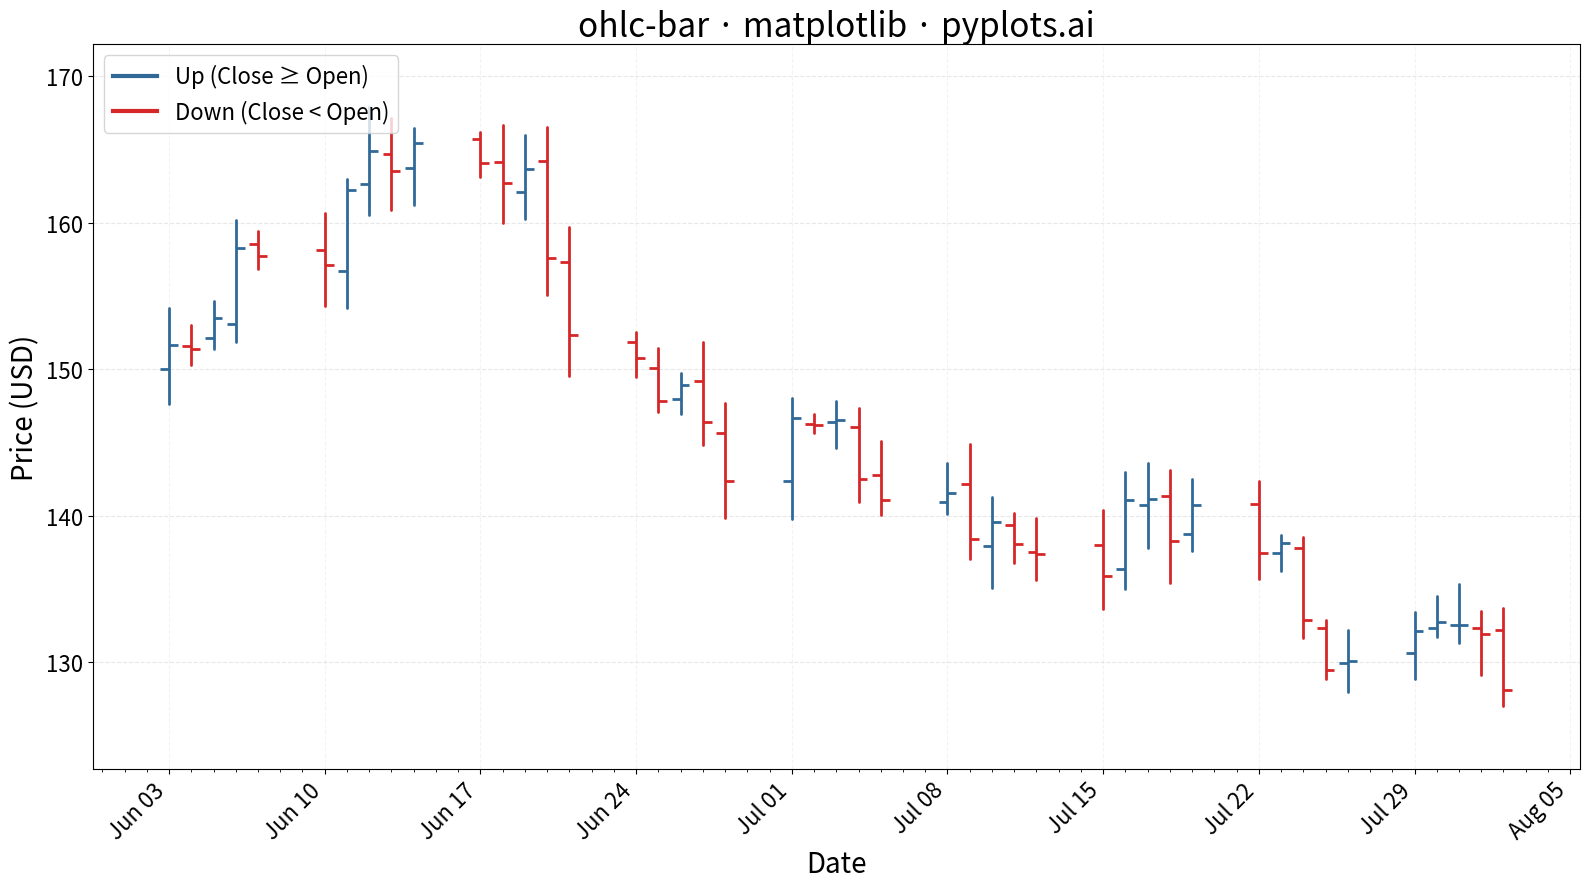

Python code for this plot:
""" pyplots.ai
ohlc-bar: OHLC Bar Chart
Library: matplotlib 3.10.8 | Python 3.13.11
Quality: 93/100 | Created: 2026-01-08
"""

import matplotlib.dates as mdates
import matplotlib.pyplot as plt
import numpy as np
import pandas as pd
from matplotlib.lines import Line2D


# Data - Generate 45 trading days of synthetic stock OHLC data
np.random.seed(42)
n_days = 45

# Start from a base price and simulate random walk with some trend
base_price = 150.0
dates = pd.bdate_range(start="2024-06-01", periods=n_days)

# Generate price movements
returns = np.random.normal(0.001, 0.02, n_days)  # Daily returns with slight upward bias
cumulative_returns = np.cumprod(1 + returns)
close_prices = base_price * cumulative_returns

# Generate OHLC data with realistic intraday ranges
high_add = np.random.uniform(0.5, 3.0, n_days)
low_sub = np.random.uniform(0.5, 3.0, n_days)

# Open is close of previous day (with small gap)
open_prices = np.roll(close_prices, 1) * (1 + np.random.uniform(-0.005, 0.005, n_days))
open_prices[0] = base_price

# High and low must encompass open and close
high_prices = np.maximum(open_prices, close_prices) + high_add
low_prices = np.minimum(open_prices, close_prices) - low_sub

# Create DataFrame
df = pd.DataFrame({"date": dates, "open": open_prices, "high": high_prices, "low": low_prices, "close": close_prices})

# Plot
fig, ax = plt.subplots(figsize=(16, 9))

# Draw OHLC bars
tick_width = 0.4  # Width of open/close ticks in days
line_width = 2.0

for _idx, row in df.iterrows():
    date_num = mdates.date2num(row["date"])

    # Determine color based on price direction
    if row["close"] >= row["open"]:
        color = "#306998"  # Python Blue for up bars
    else:
        color = "#D62728"  # Red for down bars

    # Draw high-low vertical line
    ax.plot([date_num, date_num], [row["low"], row["high"]], color=color, linewidth=line_width, solid_capstyle="round")

    # Draw open tick (left side)
    ax.plot(
        [date_num - tick_width, date_num],
        [row["open"], row["open"]],
        color=color,
        linewidth=line_width,
        solid_capstyle="butt",
    )

    # Draw close tick (right side)
    ax.plot(
        [date_num, date_num + tick_width],
        [row["close"], row["close"]],
        color=color,
        linewidth=line_width,
        solid_capstyle="butt",
    )

# Styling
ax.set_xlabel("Date", fontsize=20)
ax.set_ylabel("Price (USD)", fontsize=20)
ax.set_title("ohlc-bar · matplotlib · pyplots.ai", fontsize=24)
ax.tick_params(axis="both", labelsize=16)

# Format x-axis dates
ax.xaxis.set_major_locator(mdates.WeekdayLocator(byweekday=mdates.MONDAY))
ax.xaxis.set_major_formatter(mdates.DateFormatter("%b %d"))
ax.xaxis.set_minor_locator(mdates.DayLocator())
fig.autofmt_xdate(rotation=45)

# Grid for reading price levels
ax.grid(True, alpha=0.3, linestyle="--", axis="y")
ax.grid(True, alpha=0.15, linestyle="--", axis="x")

# Add padding to y-axis
y_min, y_max = ax.get_ylim()
y_padding = (y_max - y_min) * 0.05
ax.set_ylim(y_min - y_padding, y_max + y_padding)

# Add legend for up/down bars
legend_elements = [
    Line2D([0], [0], color="#306998", linewidth=3, label="Up (Close ≥ Open)"),
    Line2D([0], [0], color="#D62728", linewidth=3, label="Down (Close < Open)"),
]
ax.legend(handles=legend_elements, fontsize=16, loc="upper left")

plt.tight_layout()
plt.savefig("plot.png", dpi=300, bbox_inches="tight")
